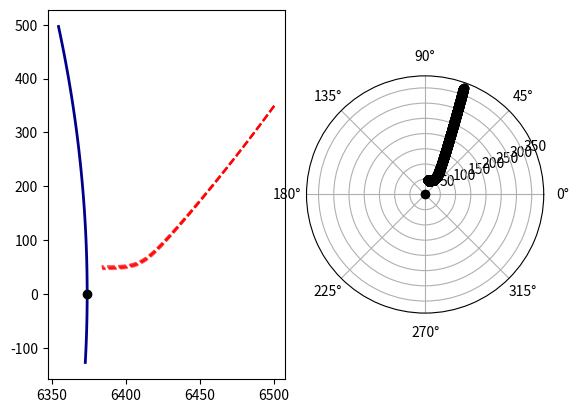

Source code (Python):
from abc import ABCMeta, abstractmethod

import numpy as np
from numpy import newaxis as na


# Rough, preliminary code up of the continuous-time system simulations
class System(object, metaclass=ABCMeta):
    xD = None  # state dimension
    zD = None  # measurement dimension
    qD = None  # state noise dimension
    rD = None  # measurement noise dimension
    q_additive = None  # True = state noise is additive, False = non-additive
    r_additive = None
    # lists the keyword arguments currently required by the StateSpaceModel class
    _required_kwargs_ = 'x0_mean', 'x0_cov', 'q_mean', 'q_cov', 'r_mean', 'r_cov', 'q_factor'

    def __init__(self, **kwargs):
        self.pars = kwargs
        self.zero_q = np.zeros((self.qD))
        self.zero_r = np.zeros((self.rD))
        # TODO: if q_factor not given, use identity matrix
        # TODO: if _mean not given, assume zero-mean

    @abstractmethod
    def dyn_fcn(self, x, q, pars):
        """ System dynamics.

        Abstract method for the system dynamics.

        Parameters
        ----------
        x : 1-D array_like of shape (self.xD,)
            System state
        q : 1-D array_like of shape (self.qD,)
            System noise
        pars : 1-D array_like
            Parameters of the system dynamics

        Returns
        -------
        1-D numpy.ndarray of shape (self.xD,)
            system state in the next time step
        """
        pass

    @abstractmethod
    def meas_fcn(self, x, r, pars):
        """Measurement model.

        Abstract method for the measurement model.

        Parameters
        ----------
        x : 1-D array_like of shape (self.xD,)
            system state
        r : 1-D array_like of shape (self.rD,)
            measurement noise
        pars : 1-D array_like
            parameters of the measurement model

        Returns
        -------
        1-D numpy.ndarray of shape (self.zD,)
            measurement of the state
        """
        pass

    @abstractmethod
    def par_fcn(self, time):
        """Parameter function of the system dynamics and measurement model.

        Abstract method for the parameter function of the whole state-space model. The implementation should ensure
        that the system dynamics parameters come before the measurement model parameters in the returned vector of
        parameters.

        Parameters
        ----------
        time : int
            Discrete time step

        Returns
        -------
        1-D numpy.ndarray of shape (self.pD,)
            Vector of parameters at a given time.
        """
        pass

    @abstractmethod
    def dyn_fcn_dx(self, x, q, pars):
        """Jacobian of the system dynamics.

        Abstract method for the Jacobian of system dynamics. Jacobian is a matrix of first partial derivatives.

        Parameters
        ----------
        x : 1-D array_like of shape (self.xD,)
            System state
        q : 1-D array_like of shape (self.qD,)
            System noise
        pars : 1-D array_like of shape (self.pD,)
            System parameter

        Returns
        -------
        2-D numpy.ndarray
            Jacobian matrix of the system dynamics, where the second dimension depends on the noise additivity.
            The shape depends on whether or not the state noise is additive. The two cases are:
                * additive: (self.xD, self.xD)
                * non-additive: (self.xD, self.xD + self.qD)
        """
        pass

    @abstractmethod
    def meas_fcn_dx(self, x, r, pars):
        """Jacobian of the measurement model.

        Abstract method for the Jacobian of measurement model. Jacobian is a matrix of first partial derivatives.

        Parameters
        ----------
        x : 1-D array_like of shape (self.xD,)
            System state
        r : 1-D array_like of shape (self.qD,)
            Measurement noise
        pars : 1-D array_like of shape (self.pD,)
            System parameter

        Returns
        -------
        2-D numpy.ndarray
            Jacobian matrix of the measurement model, where the second dimension depends on the noise additivity.
            The shape depends on whether or not the state noise is additive. The two cases are:
                * additive: (self.xD, self.xD)
                * non-additive: (self.xD, self.xD + self.rD)
        """
        pass

    @abstractmethod
    def state_noise_sample(self, size=None):
        """
        Sample from a state noise distribution.

        Parameters
        ----------
        size : int or tuple of ints

        Returns
        -------

        """
        pass

    @abstractmethod
    def measurement_noise_sample(self, size=None):
        """
        Sample from a measurement noise distribution.

        Parameters
        ----------
        size : int or tuple of ints

        Returns
        -------

        """
        pass

    @abstractmethod
    def initial_condition_sample(self, size=None):
        """
        Sample from a distribution over the system initial conditions.

        Parameters
        ----------
        size : int or tuple of ints

        Returns
        -------

        """
        pass

    def dyn_eval(self, xq, pars, dx=False):
        """Evaluation of the system dynamics according to noise additivity.

        Parameters
        ----------
        xq : 1-D array_like
            Augmented system state
        pars : 1-D array_like
            System dynamics parameters
        dx : bool
            * ``True``: Evaluates derivatives (Jacobian) of the system dynamics
            * ``False``: Evaluates system dynamics
        Returns
        -------
            Evaluated system dynamics or evaluated Jacobian of the system dynamics.
        """
        if self.q_additive:
            assert len(xq) == self.xD
            if dx:
                out = (self.dyn_fcn_dx(xq, self.zero_q, pars).T.flatten())
            else:
                out = self.dyn_fcn(xq, self.zero_q, pars)
        else:
            assert len(xq) == self.xD + self.qD
            x, q = xq[:self.xD], xq[-self.qD:]
            if dx:
                out = (self.dyn_fcn_dx(x, q, pars).T.flatten())
            else:
                out = self.dyn_fcn(x, q, pars)
        return out

    def meas_eval(self, xr, pars, dx=False):
        """Evaluation of the system dynamics according to noise additivity.

        Parameters
        ----------
        xr : 1-D array_like
            Augmented system state
        pars : 1-D array_like
            Measurement model parameters
        dx : bool
            * ``True``: Evaluates derivatives (Jacobian) of the measurement model
            * ``False``: Evaluates measurement model
        Returns
        -------
            Evaluated measurement model or evaluated Jacobian of the measurement model.
        """
        if self.r_additive:
            # assert len(xr) == self.xD
            if dx:
                out = (self.meas_fcn_dx(xr, self.zero_r, pars).T.flatten())
            else:
                out = self.meas_fcn(xr, self.zero_r, pars)
        else:
            assert len(xr) == self.xD + self.rD
            x, r = xr[:self.xD], xr[-self.rD:]
            if dx:
                out = (self.meas_fcn_dx(x, r, pars).T.flatten())
            else:
                out = self.meas_fcn(x, r, pars)
        return out

    def check_jacobians(self, h=1e-8):
        """Checks implemented Jacobians.

        Checks that both Jacobians are correctly implemented using numerical approximations.

        Parameters
        ----------
        h : float
            step size in derivative approximations

        Returns
        -------
            Prints the errors and user decides whether they're acceptable.
        """
        nq = self.xD if self.q_additive else self.xD + self.qD
        nr = self.xD if self.r_additive else self.xD + self.rD
        xq, xr = np.random.rand(nq), np.random.rand(nr)
        hq_diag, hr_diag = np.diag(h * np.ones(nq)), np.diag(h * np.ones(nr))
        assert hq_diag.shape == (nq, nq) and hr_diag.shape == (nr, nr)
        xqph, xqmh = xq[:, na] + hq_diag, xq[:, na] - hq_diag
        xrph, xrmh = xr[:, na] + hr_diag, xr[:, na] - hr_diag
        par = self.par_fcn(1.0)
        fph = np.zeros((self.xD, nq))
        hph = np.zeros((self.zD, nr))
        fmh, hmh = fph.copy(), hph.copy()
        for i in range(nq):
            fph[:, i] = self.dyn_eval(xqph[:, i], par)
            fmh[:, i] = self.dyn_eval(xqmh[:, i], par)
        for i in range(nr):
            hph[:, i] = self.meas_eval(xrph[:, i], par)
            hmh[:, i] = self.meas_eval(xrmh[:, i], par)
        jac_fx = (2 * h) ** -1 * (fph - fmh)
        jac_hx = (2 * h) ** -1 * (hph - hmh)
        print("Errors in Jacobians\n{}\n{}".format(np.abs(jac_fx - self.dyn_eval(xq, par, dx=True)),
                                                   np.abs(jac_hx - self.meas_eval(xr, par, dx=True))))

    def simulate_trajectory(self, method='euler', dt=0.1, duration=10, mc_sims=1):
        # ensure sensible values of dt
        assert dt < duration

        # get ODE integration method
        ode_method = self._get_ode_method(method)

        # allocate space for system state and noise
        steps = int(np.floor(duration / dt))
        x = np.zeros((self.xD, steps, mc_sims))
        q = self.state_noise_sample((mc_sims, steps))
        x0 = self.initial_condition_sample(mc_sims)  # (D, mc_sims)
        x[:, 0, :] = x0  # store initial states at k=0

        # continuous-time system simulation
        for imc in range(mc_sims):
            for k in range(1, steps):
                theta = self.par_fcn(k - 1)
                # computes next state x(t + dt) by ODE integration
                x[:, k, imc] = ode_method(self.dyn_fcn, x[:, k - 1, imc], q[:, k - 1, imc], theta, dt)
        return x

    def simulate_measurements(self, x, mc_per_step=1):
        # x - state trajectory, freq - sampling frequency [Hz],
        # mc_per_step - how many measurement to generate in each time step

        d, steps = x.shape

        # Generate measurement noise
        r = self.measurement_noise_sample((mc_per_step, steps))
        y = np.zeros((self.zD, steps, mc_per_step))
        for imc in range(mc_per_step):
            for k in range(1, steps):
                theta = self.par_fcn(k - 1)
                y[:, k, imc] = self.meas_fcn(x[:, k], r[:, k, imc], theta)
        return y

    def _ode_euler(self, func, x, q, theta, dt):
        # Euler ODE integration
        # x-state, q-noise, dt-time increment, func-function handle
        xdot = func(x, q, theta)
        return x + dt * xdot

    def _ode_rk4(self, func, x, q, theta, dt):
        # 4-th order Runge-Kutta ODE integration
        dt2 = 0.5 * dt
        k1 = func(x, q, theta)
        k2 = func(x + dt2 * k1, q, theta)
        k3 = func(x + dt2 * k2, q, theta)
        k4 = func(x + dt * k3, q, theta)
        return x + (dt / 6) * (k1 + 2 * (k2 + k3) + k4)

    def _get_ode_method(self, method):
        method = method.lower()
        if method == 'euler':
            return self._ode_euler
        elif method == 'rk4':
            return self._ode_rk4
        else:
            raise ValueError("Unknown ODE integration method {}".format(method))

    def set_pars(self, key, value):
        self.pars[key] = value

    def get_pars(self, *keys):
        values = []
        for k in keys:
            values.append(self.pars.get(k))
        return values


class ReentryRadar(System):
    """
    Radar tracking of the reentry vehicle as described in [1]_.
    Vehicle is entering Earth's atmosphere at high altitude and with great speed, ground radar is tracking it.

    State
    -----
    [px, py, vx, vy, x5]
    (px, py) - position,
    (vx, vy) - velocity,
    x5 - aerodynamic parameter

    Measurements
    ------------
    range and bearing


    References
    ----------
    .. [1] Julier, S. J., & Uhlmann, J. K. (2004). Unscented Filtering and Nonlinear Estimation.
           Proceedings of the IEEE, 92(3), 401-422

    """

    xD = 5
    zD = 2  # measurement dimension
    qD = 3
    rD = 2  # measurement noise dimension
    q_additive = True
    r_additive = True

    R0 = 6374  # Earth's radius
    H0 = 13.406
    Gm0 = 3.9860e5
    b0 = -0.59783  # balistic coefficient of a typical vehicle
    sx, sy = R0, 0  # radar location

    def __init__(self):
        """

        Parameters
        ----------
        dt :
            time interval between two consecutive measurements
        """
        kwargs = {
            'x0_mean': np.array([6500.4, 349.14, -1.8093, -6.7967, 0.6932]),  # m, m/s, m m/s, rad/s
            'x0_cov': np.diag([1e-6, 1e-6, 1e-6, 1e-6, 0]),  # m^2, m^2/s^2, m^2, m^2/s^2, rad^2/s^2
            'q_mean': np.zeros(self.qD),
            'q_cov': np.array([[2.4064e-4, 0, 0],
                               [0, 2.4064e-4, 0],
                               [0, 0, 0]]),
            'r_mean': np.zeros(self.rD),
            'r_cov': np.array([[1e-6, 0],
                               [0, 0.17e-3 ** 2]]),
            'q_factor': np.vstack((np.zeros((2, 3)), np.eye(3)))
        }
        super(ReentryRadar, self).__init__(**kwargs)

    def dyn_fcn(self, x, q, pars):
        # scaled ballistic coefficient
        b = self.b0 * np.exp(x[4])
        # distance from center of the Earth
        R = np.sqrt(x[0] ** 2 + x[1] ** 2)
        # speed
        V = np.sqrt(x[2] ** 2 + x[3] ** 2)
        # drag force
        D = b * np.exp((self.R0 - R) / self.H0) * V
        # gravity force
        G = -self.Gm0 / R ** 3
        return np.array([x[2],
                         x[3],
                         D * x[2] + G * x[0] + q[0],
                         D * x[3] + G * x[1] + q[1],
                         q[2]])

    def meas_fcn(self, x, r, pars):
        # range
        rng = np.sqrt((x[0] - self.sx) ** 2 + (x[1] - self.sy) ** 2)
        # bearing
        theta = np.arctan2((x[1] - self.sy), (x[0] - self.sx))
        return np.array([rng, theta]) + r

    def par_fcn(self, time):
        pass

    def dyn_fcn_dx(self, x, q, pars):
        pass

    def meas_fcn_dx(self, x, r, pars):
        pass

    def state_noise_sample(self, size=None):
        q_mean, q_cov = self.get_pars('q_mean', 'q_cov')
        return np.random.multivariate_normal(q_mean, q_cov, size).T

    def measurement_noise_sample(self, size=None):
        r_mean, r_cov = self.get_pars('r_mean', 'r_cov')
        return np.random.multivariate_normal(r_mean, r_cov, size).T

    def initial_condition_sample(self, size=None):
        x0_mean, x0_cov = self.get_pars('x0_mean', 'x0_cov')
        return np.random.multivariate_normal(x0_mean, x0_cov, size).T


def radar_tracking_demo():
    import matplotlib.pyplot as plt
    from matplotlib.gridspec import GridSpec

    sys = ReentryRadar()
    mc = 10
    x = sys.simulate_trajectory(method='rk4', dt=0.05, duration=200, mc_sims=mc)
    y = sys.simulate_measurements(x[..., 0])

    plt.figure()
    g = GridSpec(2, 4)
    plt.subplot(g[:, :2])
    # Earth surface w/ radar position
    t = 0.02 * np.arange(-1, 4, 0.1)
    plt.plot(sys.R0 * np.cos(t), sys.R0 * np.sin(t), 'darkblue', lw=2)
    plt.plot(sys.sx, sys.sy, 'ko')
    # vehicle trajectory
    for i in range(mc):
        plt.plot(x[0, :, i], x[1, :, i], alpha=0.35, color='r', ls='--')
    plt.subplot(g[:, 2:], polar=True)
    plt.plot((y[1, :, 0]), y[0, :, 0], 'ko')
    plt.show()


if __name__ == '__main__':
    radar_tracking_demo()